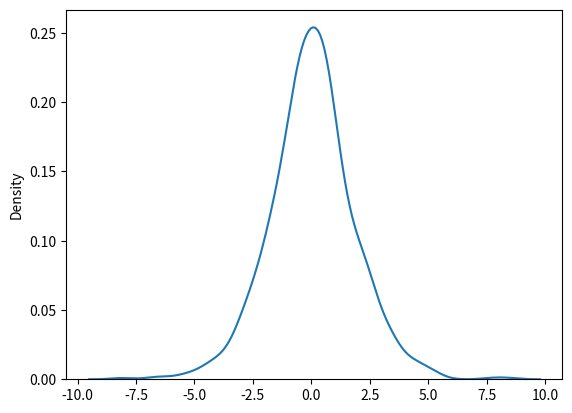

This chart was generated by the following Python code:
#Visualization of Logistic Distribution
from numpy import random
import matplotlib.pyplot as plt
import seaborn as sns

sns.distplot(random.logistic(size=1000), hist=False)

plt.show()